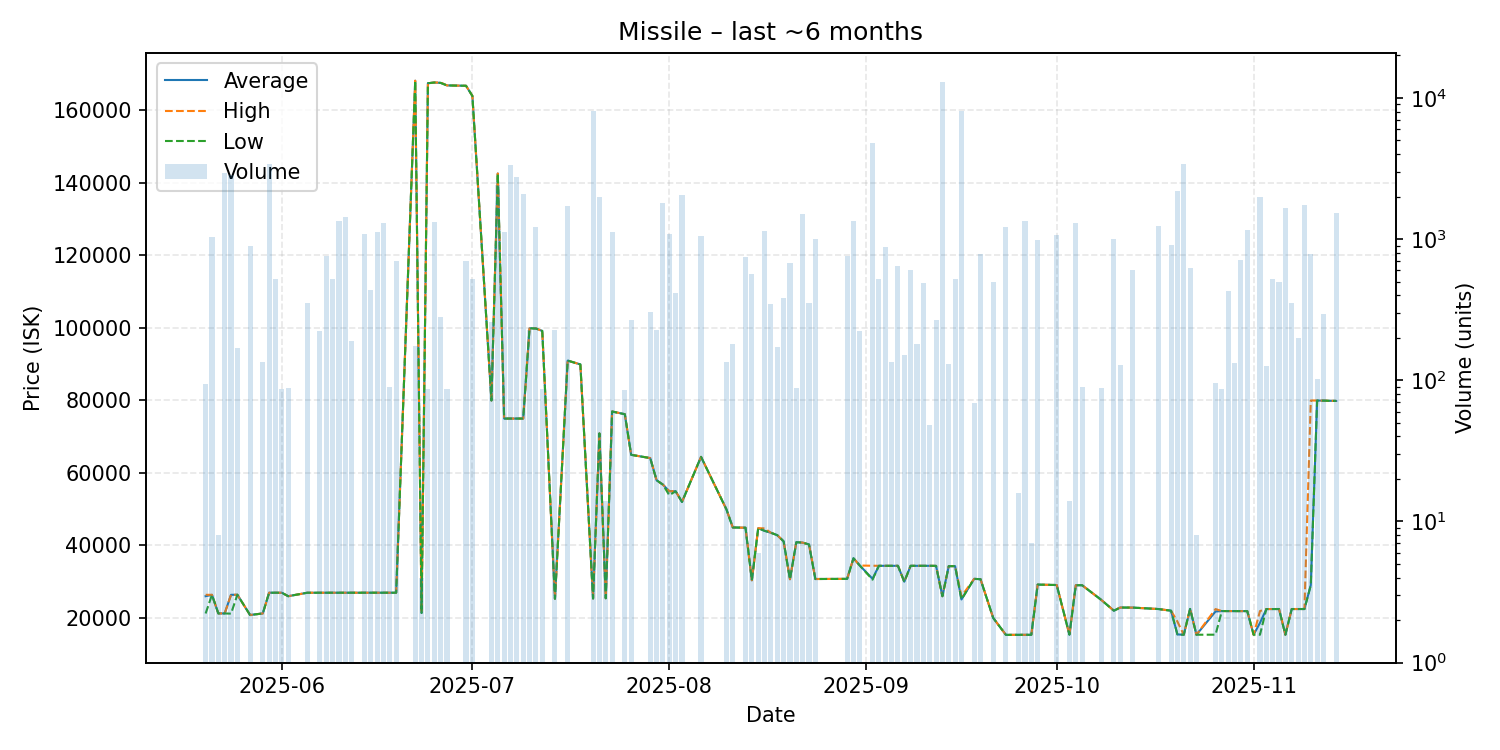

The file beside this chart, header and first rows:
date, average, highest, lowest, order_count, volume
2025-05-20, 25996, 26380, 21230, 2, 94
2025-05-21, 26380, 26380, 26380, 4, 1032
2025-05-22, 21250, 21250, 21250, 1, 8
2025-05-23, 21240, 21250, 21240, 8, 2914
2025-05-24, 26380, 26380, 21190, 10, 2865
2025-05-25, 26400, 26400, 26400, 3, 170
2025-05-27, 20810, 20810, 20810, 4, 889
2025-05-29, 21240, 21240, 21240, 2, 134
2025-05-30, 26960, 26960, 26960, 6, 3374
2025-05-31, 26960, 26960, 26960, 2, 524
2025-06-01, 26950, 26950, 26950, 1, 87
2025-06-02, 26000, 26000, 26000, 1, 88
2025-06-05, 26950, 26950, 26950, 4, 355
2025-06-07, 26950, 26950, 26950, 2, 224
2025-06-08, 26960, 26960, 26960, 5, 753
2025-06-09, 26950, 26950, 26950, 2, 518
2025-06-10, 26950, 26950, 26950, 2, 1336
2025-06-11, 26950, 26950, 26950, 2, 1427
2025-06-12, 26950, 26950, 26950, 2, 190
2025-06-14, 26950, 26950, 26950, 3, 1086
2025-06-15, 26950, 26950, 26950, 2, 436
2025-06-16, 26960, 26960, 26960, 3, 1127
2025-06-17, 26960, 26960, 26960, 3, 1299
2025-06-18, 26960, 26960, 26960, 1, 90
2025-06-19, 26960, 26960, 26960, 2, 700
2025-06-22, 168200, 168200, 168200, 2, 176
2025-06-23, 21380, 21380, 21380, 1, 4
2025-06-24, 167500, 167500, 167500, 1, 87
2025-06-25, 167700, 167700, 167700, 5, 1311
2025-06-26, 167600, 167700, 167600, 3, 280
2025-06-27, 166900, 166900, 166900, 1, 87
2025-06-30, 166800, 166800, 166800, 1, 700
2025-07-01, 164000, 164000, 164000, 1, 519
2025-07-04, 79990, 79990, 79990, 3, 258
2025-07-05, 142600, 142600, 142600, 8, 2408
2025-07-06, 75000, 75000, 75000, 2, 1122
2025-07-07, 75000, 75000, 75000, 3, 3347
2025-07-08, 75010, 75010, 75010, 4, 2748
2025-07-09, 75000, 75000, 75000, 4, 2091
2025-07-10, 99900, 99900, 99900, 3, 225
2025-07-11, 99860, 99860, 99830, 5, 1217
2025-07-12, 99170, 99170, 99170, 1, 86
2025-07-14, 25290, 25290, 25290, 1, 228
2025-07-16, 90990, 90990, 90990, 4, 1719
2025-07-18, 89940, 89940, 89940, 1, 1
2025-07-20, 25370, 25370, 25370, 2, 8101
2025-07-21, 70900, 70900, 70900, 4, 2001
2025-07-22, 25430, 25430, 25430, 1, 14
2025-07-23, 76950, 76950, 76950, 6, 1126
2025-07-25, 76200, 76200, 76200, 1, 85
2025-07-26, 65000, 65000, 65000, 2, 268
2025-07-29, 64100, 64100, 64100, 3, 305
2025-07-30, 57990, 57990, 57990, 3, 227
2025-07-31, 56770, 56770, 56770, 8, 1786
2025-08-01, 54940, 54950, 53850, 6, 1087
2025-08-02, 54950, 54950, 54950, 2, 412
2025-08-03, 52000, 52000, 52000, 10, 2048
2025-08-06, 64430, 64430, 64430, 3, 1045
2025-08-10, 49940, 49940, 49940, 1, 134
2025-08-11, 44960, 44960, 44960, 1, 182
... 71 more rows
